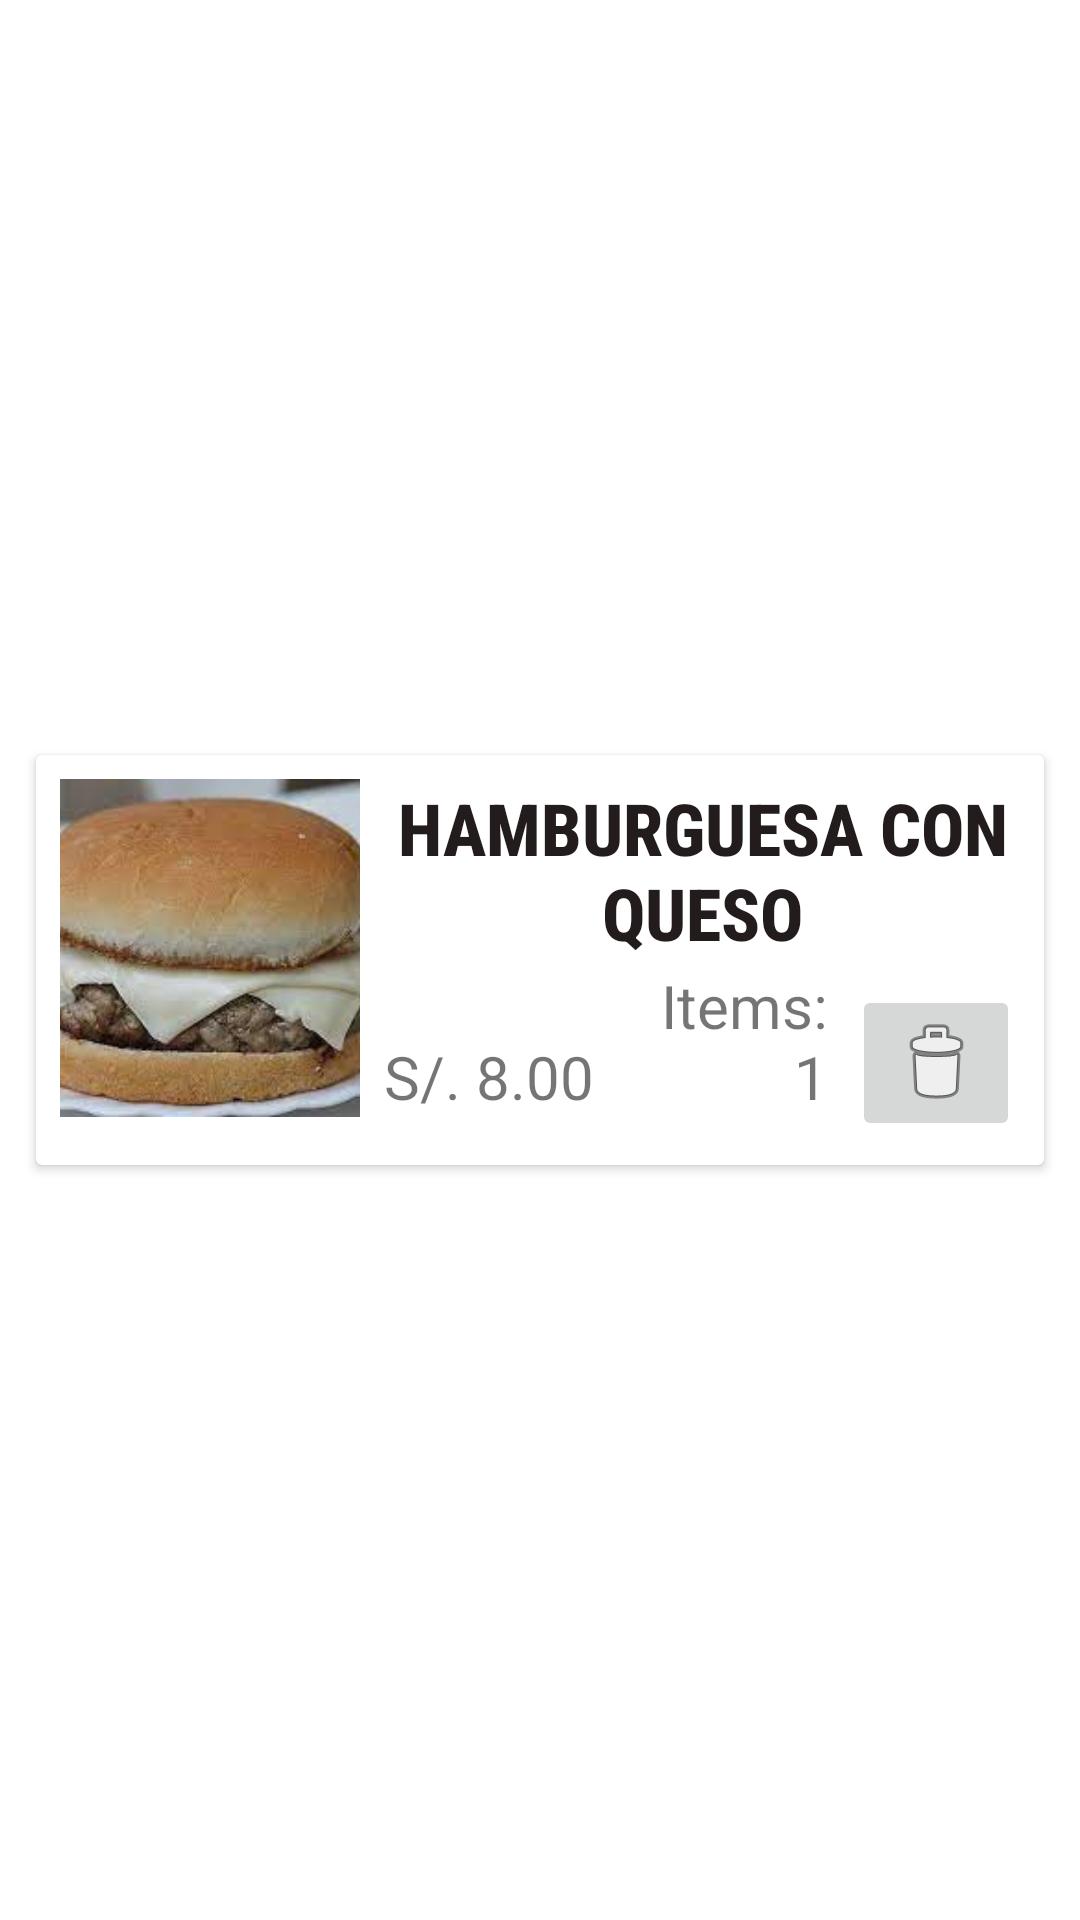

This screen was rendered from an Android layout file. Write that file and the resources it references.
<!-- AndroidManifest.xml: application theme Theme.ApplicacionComida -->
<!-- res/layout/cart_item.xml -->
<?xml version="1.0" encoding="utf-8"?>
<androidx.constraintlayout.widget.ConstraintLayout xmlns:android="http://schemas.android.com/apk/res/android"
    xmlns:app="http://schemas.android.com/apk/res-auto"
    xmlns:tools="http://schemas.android.com/tools"
    android:layout_width="match_parent"
    android:layout_height="wrap_content">

    <androidx.cardview.widget.CardView
        android:layout_width="0dp"
        android:layout_height="wrap_content"
        android:layout_margin="12dp"
        app:layout_constraintBottom_toBottomOf="parent"
        app:layout_constraintEnd_toEndOf="parent"
        app:layout_constraintStart_toStartOf="parent"
        app:layout_constraintTop_toTopOf="parent">

        <androidx.constraintlayout.widget.ConstraintLayout
            android:layout_width="match_parent"
            android:layout_height="wrap_content"
            android:orientation="vertical">

            <TextView
                android:id="@+id/cartItemPrice"
                android:layout_width="0dp"
                android:layout_height="wrap_content"
                android:layout_marginStart="8dp"
                android:layout_marginEnd="8dp"
                android:layout_weight="1"
                android:text="S/. 8.00"
                android:textSize="20sp"
                app:layout_constraintBottom_toBottomOf="@+id/cartItemImage"
                app:layout_constraintEnd_toStartOf="@+id/cartItemCount"
                app:layout_constraintStart_toEndOf="@+id/cartItemImage" />

            <ImageView
                android:id="@+id/cartItemImage"
                android:layout_width="100dp"
                android:layout_height="0dp"
                android:layout_margin="8sp"
                android:scaleType="centerCrop"
                app:layout_constraintBottom_toBottomOf="@+id/cartItemDelete"
                app:layout_constraintStart_toStartOf="parent"
                app:layout_constraintTop_toTopOf="parent"
                app:srcCompat="@drawable/ic_burger01" />

            <TextView
                android:id="@+id/cartItemName"
                android:layout_width="0dp"
                android:layout_height="wrap_content"
                android:layout_margin="8sp"
                android:layout_marginTop="8dp"
                android:fontFamily="sans-serif-condensed-medium"
                android:maxLines="4"
                android:singleLine="false"
                android:text="@string/cheese_burger_example"
                android:textAlignment="center"
                android:textAllCaps="true"
                android:textAppearance="@style/TextAppearance.AppCompat.Large"
                android:textColor="?attr/colorPrimary"
                android:textSize="24sp"
                android:textStyle="bold"
                app:layout_constraintEnd_toEndOf="parent"
                app:layout_constraintHorizontal_bias="0.0"
                app:layout_constraintStart_toEndOf="@+id/cartItemImage"
                app:layout_constraintTop_toTopOf="parent" />

            <TextView
                android:id="@+id/cartItemCount"
                android:layout_width="0dp"
                android:layout_height="wrap_content"
                android:gravity="right"
                android:text="Items: 1"
                android:textSize="20sp"
                app:layout_constraintBottom_toBottomOf="@+id/cartItemPrice"
                app:layout_constraintEnd_toStartOf="@+id/cartItemDelete"
                app:layout_constraintStart_toEndOf="@+id/cartItemPrice" />

            <ImageButton
                android:id="@+id/cartItemDelete"
                android:layout_width="wrap_content"
                android:layout_height="wrap_content"
                android:layout_marginStart="8dp"
                android:layout_marginTop="8dp"
                android:layout_marginEnd="8dp"
                android:layout_marginBottom="8dp"
                app:layout_constraintBottom_toBottomOf="parent"
                app:layout_constraintEnd_toEndOf="parent"
                app:layout_constraintStart_toEndOf="@+id/cartItemCount"
                app:layout_constraintTop_toBottomOf="@+id/cartItemName"
                app:srcCompat="@android:drawable/ic_menu_delete" />

        </androidx.constraintlayout.widget.ConstraintLayout>

    </androidx.cardview.widget.CardView>
</androidx.constraintlayout.widget.ConstraintLayout>
<!-- resources referenced by this layout -->
<resources>
  <!-- drawable ic_burger01: jpg bitmap (drawable, 6412 bytes) -->
  <string name="cheese_burger_example">Hamburguesa con Queso</string>
  <style name="Theme.ApplicacionComida" parent="Theme.MaterialComponents.DayNight.NoActionBar">
          
          <item name="colorPrimary">@color/dark</item>
          <item name="colorPrimaryVariant">@color/dark</item>
          <item name="colorOnPrimary">@color/white</item>
          
          <item name="colorSecondary">@color/teal_200</item>
          <item name="colorSecondaryVariant">@color/teal_700</item>
          <item name="colorOnSecondary">@color/black</item>
          
          <item name="android:statusBarColor">?attr/colorPrimaryVariant</item>
          
  
          <item name="android:homeAsUpIndicator">@drawable/ic_back</item>
      </style>
  <color name="dark">#221C1C</color>
  <color name="white">#FFFFFFFF</color>
  <color name="teal_200">#FF03DAC5</color>
  <color name="teal_700">#FF018786</color>
  <color name="black">#FF000000</color>
  <!-- drawable ic_back (drawable) -->
  <vector android:height="24dp" android:fillColor="@color/black"
      android:viewportHeight="24" android:viewportWidth="24"
      android:width="24dp" xmlns:android="http://schemas.android.com/apk/res/android">
      <path android:fillColor="@color/black" android:pathData="M20,11H7.83l5.59,-5.59L12,4l-8,8 8,8 1.41,-1.41L7.83,13H20v-2z"/>
  </vector>
</resources>
